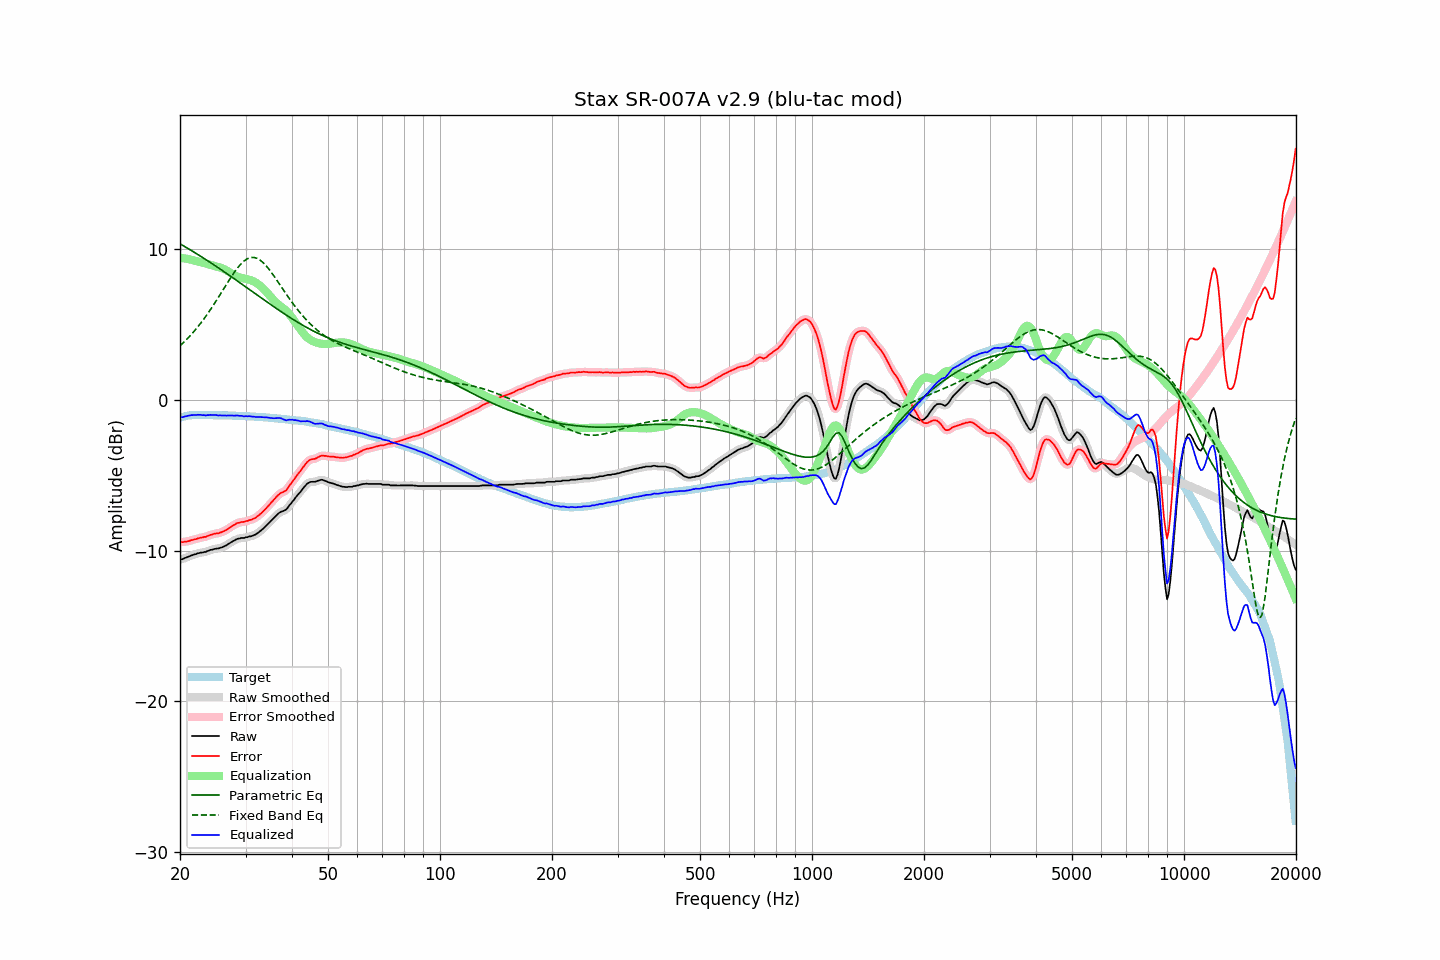

The table this chart was drawn from, first rows:
frequency, raw, error, smoothed, error_smoothed, equalization, parametric_eq, fixed_band_eq, equalized_raw, equalized_smoothed, target
20.00, -10.59, -9.42, -10.60, -9.43, 9.45, 10.38, 3.60, -1.14, -1.15, -1.17
20.20, -10.58, -9.44, -10.57, -9.43, 9.44, 10.32, 3.70, -1.15, -1.14, -1.14
20.40, -10.55, -9.44, -10.54, -9.43, 9.42, 10.25, 3.80, -1.13, -1.12, -1.11
20.61, -10.49, -9.40, -10.51, -9.42, 9.41, 10.19, 3.90, -1.09, -1.10, -1.09
20.81, -10.46, -9.40, -10.46, -9.40, 9.39, 10.13, 4.01, -1.08, -1.07, -1.06
21.02, -10.41, -9.38, -10.41, -9.38, 9.37, 10.06, 4.12, -1.05, -1.05, -1.03
21.23, -10.37, -9.35, -10.37, -9.35, 9.35, 10.00, 4.23, -1.03, -1.03, -1.02
21.44, -10.32, -9.31, -10.33, -9.32, 9.32, 9.94, 4.35, -1.00, -1.01, -1.01
21.66, -10.29, -9.29, -10.29, -9.29, 9.29, 9.87, 4.47, -1.00, -1.00, -1.00
21.87, -10.25, -9.25, -10.26, -9.26, 9.26, 9.80, 4.59, -0.99, -1.00, -1.00
22.09, -10.23, -9.24, -10.22, -9.23, 9.23, 9.74, 4.72, -1.00, -0.99, -0.99
22.31, -10.18, -9.19, -10.19, -9.20, 9.20, 9.67, 4.85, -0.98, -0.98, -0.99
22.54, -10.16, -9.17, -10.16, -9.17, 9.18, 9.60, 4.98, -0.99, -0.99, -0.99
22.76, -10.13, -9.14, -10.14, -9.14, 9.15, 9.54, 5.12, -0.98, -0.99, -0.99
22.99, -10.13, -9.13, -10.13, -9.13, 9.12, 9.47, 5.26, -1.01, -1.00, -1.00
23.22, -10.09, -9.09, -10.10, -9.10, 9.09, 9.40, 5.41, -1.00, -1.01, -1.00
23.45, -10.09, -9.09, -10.08, -9.08, 9.06, 9.33, 5.55, -1.03, -1.02, -1.00
23.69, -10.03, -9.03, -10.04, -9.04, 9.03, 9.26, 5.70, -1.00, -1.01, -1.00
23.92, -10.00, -9.00, -10.00, -9.00, 9.00, 9.19, 5.86, -1.00, -1.00, -1.00
24.16, -9.95, -8.95, -9.96, -8.96, 8.97, 9.12, 6.01, -0.98, -0.99, -1.00
24.40, -9.94, -8.94, -9.93, -8.93, 8.94, 9.05, 6.17, -1.00, -0.99, -1.00
24.65, -9.90, -8.89, -9.91, -8.90, 8.91, 8.98, 6.34, -0.99, -0.99, -1.01
24.89, -9.88, -8.87, -9.89, -8.88, 8.88, 8.91, 6.50, -1.00, -1.00, -1.01
25.14, -9.86, -8.85, -9.87, -8.86, 8.86, 8.84, 6.67, -1.01, -1.01, -1.01
25.39, -9.86, -8.85, -9.85, -8.84, 8.83, 8.77, 6.84, -1.03, -1.02, -1.01
25.65, -9.81, -8.80, -9.82, -8.81, 8.80, 8.70, 7.01, -1.02, -1.03, -1.01
25.91, -9.79, -8.77, -9.79, -8.77, 8.76, 8.62, 7.18, -1.03, -1.03, -1.02
26.16, -9.74, -8.72, -9.75, -8.72, 8.72, 8.55, 7.36, -1.02, -1.03, -1.02
26.43, -9.69, -8.67, -9.70, -8.67, 8.67, 8.48, 7.53, -1.03, -1.03, -1.02
26.69, -9.64, -8.62, -9.64, -8.61, 8.61, 8.41, 7.70, -1.04, -1.03, -1.02
26.96, -9.56, -8.54, -9.57, -8.55, 8.54, 8.33, 7.87, -1.02, -1.03, -1.02
27.23, -9.50, -8.47, -9.50, -8.47, 8.47, 8.26, 8.04, -1.03, -1.03, -1.03
27.50, -9.43, -8.40, -9.44, -8.40, 8.40, 8.18, 8.20, -1.03, -1.03, -1.03
27.77, -9.37, -8.33, -9.37, -8.34, 8.34, 8.11, 8.36, -1.03, -1.04, -1.04
28.05, -9.32, -8.28, -9.31, -8.27, 8.28, 8.04, 8.52, -1.04, -1.03, -1.04
28.33, -9.25, -8.20, -9.26, -8.22, 8.23, 7.96, 8.66, -1.02, -1.03, -1.05
28.62, -9.21, -8.16, -9.22, -8.17, 8.19, 7.89, 8.80, -1.03, -1.04, -1.05
28.90, -9.20, -8.15, -9.19, -8.13, 8.15, 7.81, 8.93, -1.05, -1.04, -1.05
29.19, -9.16, -8.10, -9.18, -8.12, 8.12, 7.73, 9.05, -1.05, -1.06, -1.06
29.48, -9.16, -8.10, -9.16, -8.10, 8.09, 7.66, 9.15, -1.07, -1.07, -1.06
29.78, -9.16, -8.09, -9.15, -8.08, 8.07, 7.58, 9.25, -1.09, -1.08, -1.07
30.08, -9.11, -8.04, -9.13, -8.06, 8.05, 7.51, 9.32, -1.07, -1.08, -1.07
30.38, -9.11, -8.03, -9.10, -8.02, 8.03, 7.43, 9.39, -1.09, -1.08, -1.08
30.68, -9.06, -7.98, -9.08, -7.99, 8.00, 7.36, 9.43, -1.07, -1.08, -1.08
30.99, -9.05, -7.96, -9.05, -7.96, 7.96, 7.28, 9.46, -1.09, -1.09, -1.09
31.30, -9.02, -7.92, -9.02, -7.92, 7.92, 7.20, 9.47, -1.11, -1.10, -1.10
31.61, -8.97, -7.87, -8.98, -7.88, 7.87, 7.13, 9.47, -1.11, -1.11, -1.10
31.93, -8.93, -7.82, -8.93, -7.82, 7.81, 7.05, 9.44, -1.13, -1.12, -1.11
32.24, -8.86, -7.74, -8.86, -7.75, 7.74, 6.98, 9.41, -1.12, -1.12, -1.12
32.57, -8.78, -7.66, -8.79, -7.66, 7.66, 6.90, 9.35, -1.12, -1.13, -1.12
32.89, -8.70, -7.57, -8.70, -7.57, 7.57, 6.82, 9.28, -1.13, -1.13, -1.13
33.22, -8.61, -7.47, -8.61, -7.48, 7.48, 6.75, 9.19, -1.14, -1.14, -1.14
33.55, -8.52, -7.38, -8.52, -7.37, 7.37, 6.67, 9.10, -1.15, -1.14, -1.14
33.89, -8.41, -7.26, -8.41, -7.26, 7.26, 6.60, 8.98, -1.15, -1.15, -1.15
34.23, -8.30, -7.14, -8.31, -7.15, 7.15, 6.52, 8.87, -1.16, -1.16, -1.16
34.57, -8.20, -7.03, -8.20, -7.03, 7.03, 6.45, 8.73, -1.17, -1.17, -1.17
34.92, -8.09, -6.91, -8.09, -6.91, 6.91, 6.37, 8.60, -1.19, -1.19, -1.18
35.27, -7.99, -6.79, -7.99, -6.79, 6.78, 6.30, 8.45, -1.20, -1.20, -1.19
35.62, -7.87, -6.67, -7.87, -6.67, 6.66, 6.23, 8.31, -1.21, -1.21, -1.20
35.97, -7.76, -6.55, -7.76, -6.55, 6.55, 6.15, 8.15, -1.21, -1.21, -1.21
... 635 more rows
